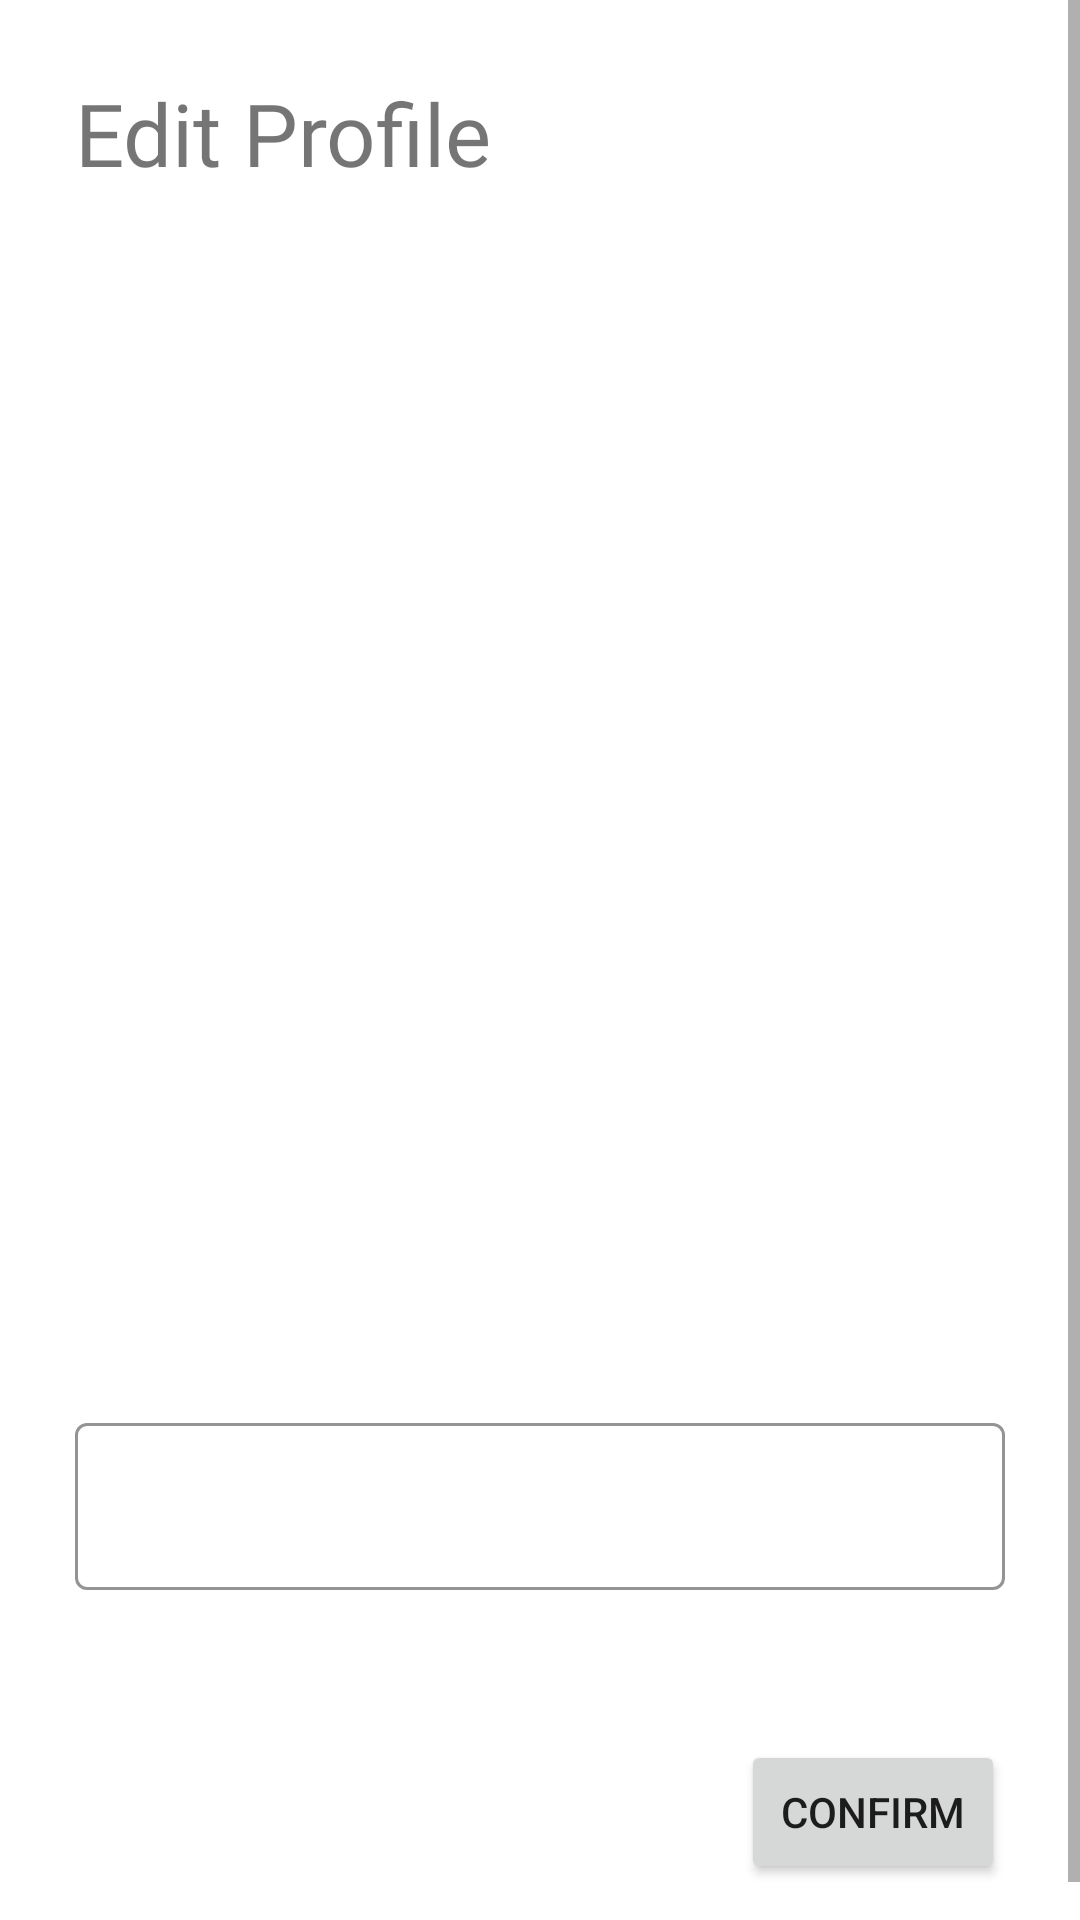

Android layout source for this screen:
<!-- AndroidManifest.xml: application theme AppTheme -->
<!-- res/layout/fragment_user_editprofile.xml -->
<?xml version="1.0" encoding="utf-8"?>
<layout xmlns:android="http://schemas.android.com/apk/res/android"
    xmlns:app="http://schemas.android.com/apk/res-auto"
    xmlns:tools="http://schemas.android.com/tools">

    <data>

    </data>


<FrameLayout
    android:layout_width="match_parent"
    android:layout_height="match_parent"
    tools:context=".fragment_user_editprofile">


    <ScrollView
        android:layout_width="match_parent"
        android:layout_height="match_parent">

        <LinearLayout
            android:layout_width="match_parent"
            android:layout_height="wrap_content"
            android:orientation="vertical" >

            <TextView
                android:id="@+id/textView"
                android:layout_width="239dp"
                android:layout_height="86dp"
                android:layout_marginStart="25dp"
                android:layout_marginTop="25dp"
                android:fontFamily="@font/alfa_slab_one"
                android:text="Edit Profile"
                android:textSize="29sp" />

            <com.google.android.material.textfield.TextInputLayout
                android:id="@+id/outlinedTextField1"
                style="@style/Widget.MaterialComponents.TextInputLayout.OutlinedBox"
                android:layout_width="match_parent"
                android:layout_height="wrap_content"
                android:layout_margin="25dp"
                android:hint="Name">

                <com.google.android.material.textfield.TextInputEditText
                    android:id="@+id/edit_name"
                    android:layout_width="match_parent"
                    android:layout_height="wrap_content"
                    android:textColor="#000000" />

            </com.google.android.material.textfield.TextInputLayout>

            <com.google.android.material.textfield.TextInputLayout
                android:id="@+id/outlinedTextField2"
                style="@style/Widget.MaterialComponents.TextInputLayout.OutlinedBox"
                android:layout_width="match_parent"
                android:layout_height="wrap_content"
                android:layout_margin="25dp"
                android:hint="Email">

                <com.google.android.material.textfield.TextInputEditText
                    android:id="@+id/edit_email"
                    android:layout_width="match_parent"
                    android:layout_height="wrap_content"
                    android:textColor="#000000" />

            </com.google.android.material.textfield.TextInputLayout>

            <com.google.android.material.textfield.TextInputLayout
                android:id="@+id/outlinedTextField0"
                style="@style/Widget.MaterialComponents.TextInputLayout.OutlinedBox"
                android:layout_width="match_parent"
                android:layout_height="wrap_content"
                android:layout_margin="25dp"
                android:hint="Phone">

                <com.google.android.material.textfield.TextInputEditText
                    android:id="@+id/edit_phone"
                    android:layout_width="match_parent"
                    android:layout_height="wrap_content"
                    android:textColor="#000000" />

            </com.google.android.material.textfield.TextInputLayout>

            <com.google.android.material.textfield.TextInputLayout
                android:id="@+id/outlinedTextField4"
                style="@style/Widget.MaterialComponents.TextInputLayout.OutlinedBox"
                android:layout_width="match_parent"
                android:layout_height="wrap_content"
                android:layout_margin="25dp"
                android:hint="Address"
                app:boxStrokeColor="@color/purple_500">

                <com.google.android.material.textfield.TextInputEditText
                    android:id="@+id/edit_address"
                    android:layout_width="match_parent"
                    android:layout_height="wrap_content"
                    android:textColor="#000000" />

            </com.google.android.material.textfield.TextInputLayout>

            <Button
                android:id="@+id/confirm_button"
                android:layout_width="wrap_content"
                android:layout_height="wrap_content"
                android:layout_gravity="end"
                android:layout_margin="25dp"
                android:layout_weight="1"
                android:text="Confirm" />

        </LinearLayout>
    </ScrollView>

</FrameLayout>

</layout>
<!-- resources referenced by this layout -->
<resources>
  <color name="purple_500">#FF6200EE</color>
  <style name="AppTheme" parent="Theme.MaterialComponents.Light">
          <item name="colorPrimary">@color/primaryColor</item>
          <item name="colorAccent">@color/primaryDarkColor</item>
          <item name="colorOnPrimary">@color/primaryTextColor</item>
          <item name="colorSecondary">@color/secondaryColor</item>
          <item name="colorOnSecondary">@color/secondaryTextColor</item>
          <item name="android:colorBackground">@color/white</item>
          <item name="colorOnBackground">@color/material_on_background_emphasis_medium</item>
          <item name="colorOnError">@color/design_default_color_error</item>
          <item name="colorOnSurface">@color/design_default_color_surface</item>
          <item name="scrimBackground">@color/mtrl_scrim_color</item>
  
          
          <item name="textAppearanceHeadline1">@style/TextAppearance.MaterialComponents.Headline1</item>
          <item name="textAppearanceHeadline2">@style/TextAppearance.MaterialComponents.Headline2</item>
          <item name="textAppearanceHeadline3">@style/TextAppearance.MaterialComponents.Headline3</item>
          <item name="textAppearanceHeadline4">@style/TextAppearance.MaterialComponents.Headline4</item>
          <item name="textAppearanceHeadline5">@style/TextAppearance.MaterialComponents.Headline5</item>
          <item name="textAppearanceHeadline6">@style/TextAppearance.MaterialComponents.Headline6</item>
  
          
          <item name="textAppearanceSubtitle1">@style/TextAppearance.MaterialComponents.Subtitle1</item>
          <item name="textAppearanceSubtitle2">@style/TextAppearance.MaterialComponents.Subtitle2</item>
  
          
          <item name="textAppearanceBody1">@style/TextAppearance.MaterialComponents.Body1</item>
          <item name="textAppearanceBody2">@style/TextAppearance.MaterialComponents.Body2</item>
          <item name="textAppearanceCaption">@style/TextAppearance.MaterialComponents.Caption</item>
          <item name="textAppearanceButton">@style/TextAppearance.MaterialComponents.Button</item>
          <item name="textAppearanceOverline">@style/TextAppearance.MaterialComponents.Overline</item>
      </style>
  <color name="primaryColor">#558c2f</color>
  <color name="primaryDarkColor">#255e00</color>
  <color name="primaryTextColor">#f1f8e9</color>
  <color name="secondaryColor">#9ccc65</color>
  <color name="secondaryTextColor">#32681d</color>
  <color name="white">#FFFFFFFF</color>
</resources>
